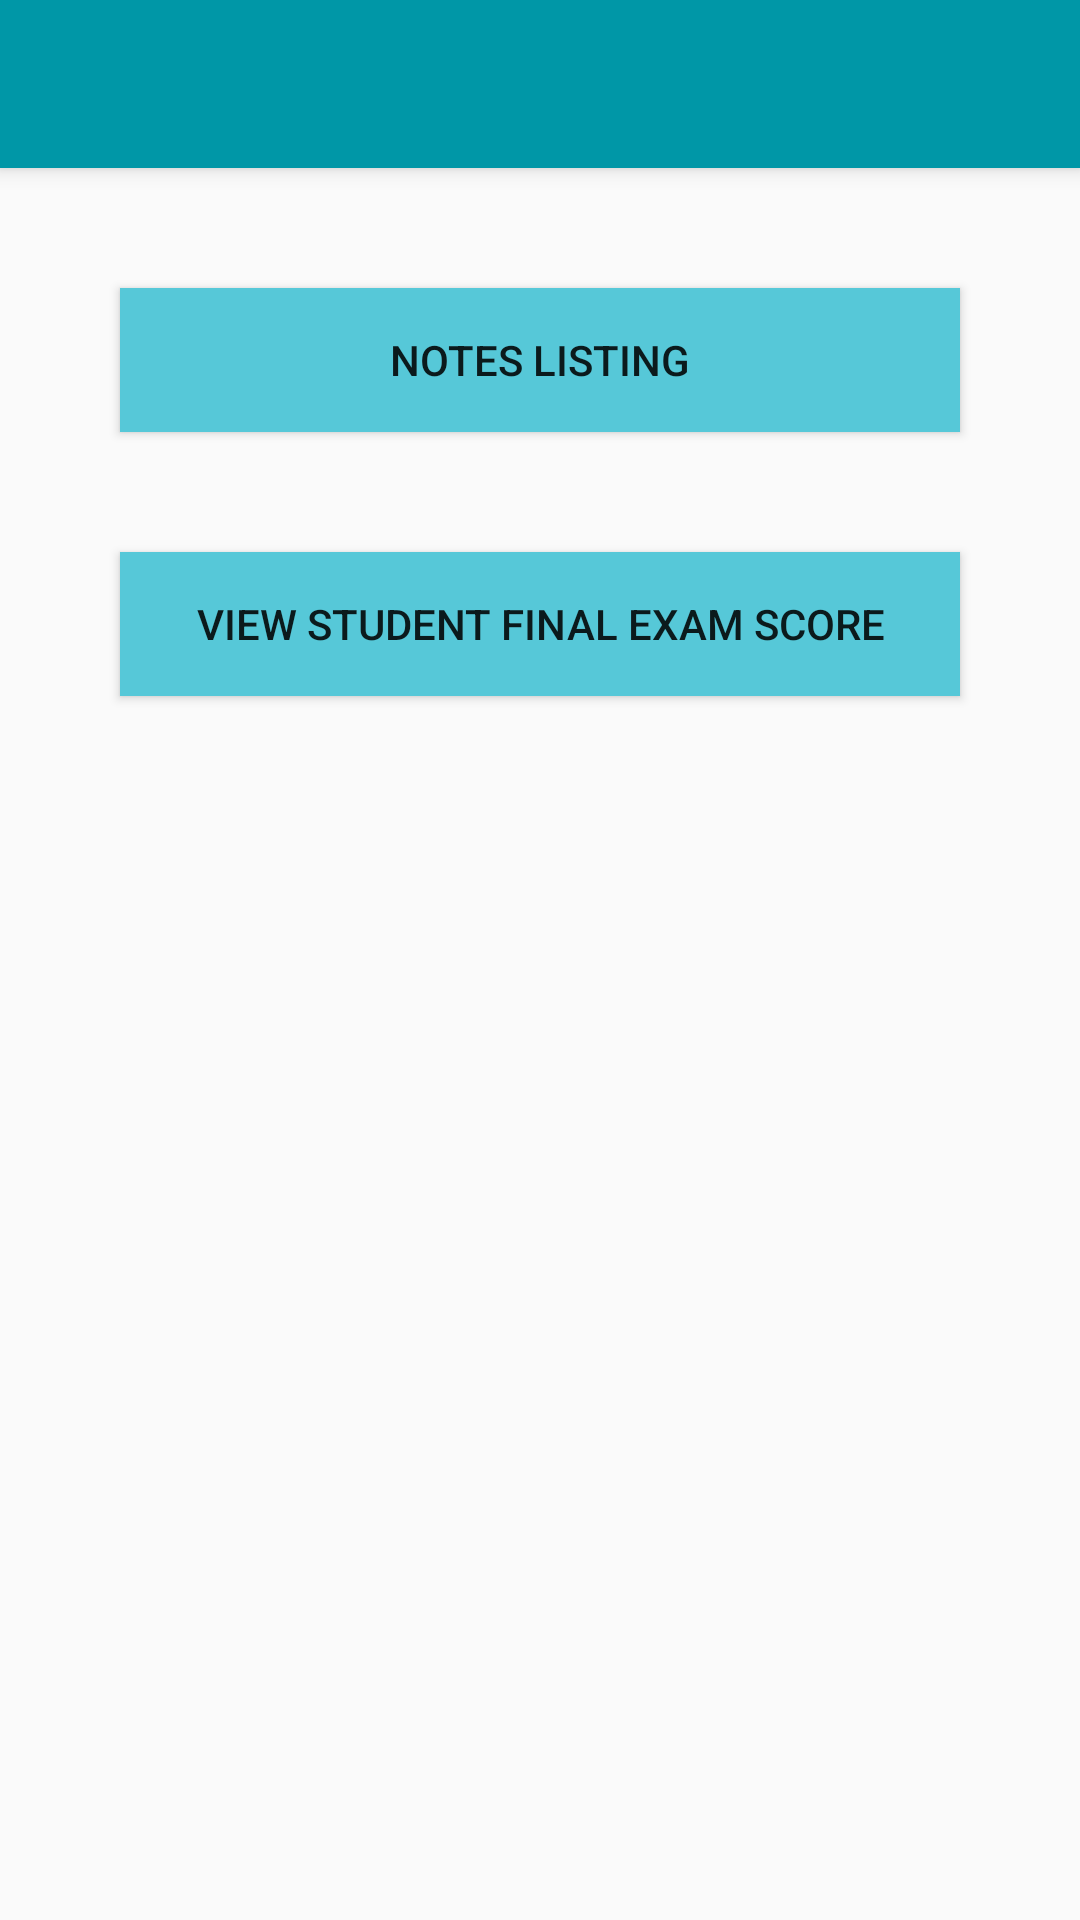

Produce the Android XML layout that renders to this screen, including the resource entries it uses.
<!-- AndroidManifest.xml: application theme AppTheme -->
<!-- res/layout/activity_teacher.xml -->
<?xml version="1.0" encoding="utf-8"?>
<android.support.design.widget.CoordinatorLayout
    xmlns:android="http://schemas.android.com/apk/res/android"
    xmlns:app="http://schemas.android.com/apk/res-auto"
    xmlns:tools="http://schemas.android.com/tools"
    android:layout_width="match_parent"
    android:layout_height="match_parent"
    tools:context=".TeacherActivity">

    <android.support.design.widget.AppBarLayout
        android:layout_width="match_parent"
        android:layout_height="wrap_content"
        android:theme="@style/AppTheme.AppBarOverlay">

        <android.support.v7.widget.Toolbar
            android:id="@+id/toolbar"
            android:layout_width="match_parent"
            android:layout_height="?attr/actionBarSize"
            android:background="?attr/colorPrimary"
            app:popupTheme="@style/AppTheme.PopupOverlay" />

    </android.support.design.widget.AppBarLayout>

    <include layout="@layout/content_teacher" />

</android.support.design.widget.CoordinatorLayout>
<!-- res/layout/content_teacher.xml (included above) -->
<?xml version="1.0" encoding="utf-8"?>
<ScrollView
    xmlns:android="http://schemas.android.com/apk/res/android"
    xmlns:app="http://schemas.android.com/apk/res-auto"
    xmlns:tools="http://schemas.android.com/tools"
    android:layout_width="match_parent"
    android:layout_height="match_parent"
    app:layout_behavior="@string/appbar_scrolling_view_behavior"
    tools:context=".TeacherActivity"
    tools:showIn="@layout/activity_teacher">

    <LinearLayout
        android:layout_width="match_parent"
        android:layout_height="wrap_content"
        android:orientation="vertical"
        android:padding="20dp">

        <Button
            android:layout_width="match_parent"
            android:layout_height="wrap_content"
            android:layout_gravity="center"
            android:layout_margin="@dimen/btn_margin"
            android:background="@color/primaryLightColor"
            android:text="Notes Listing"
            android:id="@+id/btn_list_pdf"/>

        <Button
            android:layout_width="match_parent"
            android:layout_height="wrap_content"
            android:layout_margin="@dimen/btn_margin"
            android:background="@color/primaryLightColor"
            android:text="View Student Final Exam Score"
            android:id="@+id/btn_view_score"/>

    </LinearLayout>

</ScrollView>
<!-- resources referenced by this layout -->
<resources>
  <color name="primaryLightColor">#56c8d8</color>
  <dimen name="btn_margin">20dp</dimen>
  <style name="AppTheme.AppBarOverlay" parent="ThemeOverlay.AppCompat.Dark.ActionBar" />
  <style name="AppTheme.PopupOverlay" parent="ThemeOverlay.AppCompat.Light" />
  <style name="AppTheme" parent="Theme.AppCompat.Light.NoActionBar">
          
          <item name="colorPrimary">@color/colorPrimary</item>
          <item name="colorPrimaryDark">@color/colorPrimaryDark</item>
          <item name="colorAccent">@color/colorPrimary</item>
      </style>
  <color name="colorPrimary">#0097a7</color>
  <color name="colorPrimaryDark">#006978</color>
</resources>
